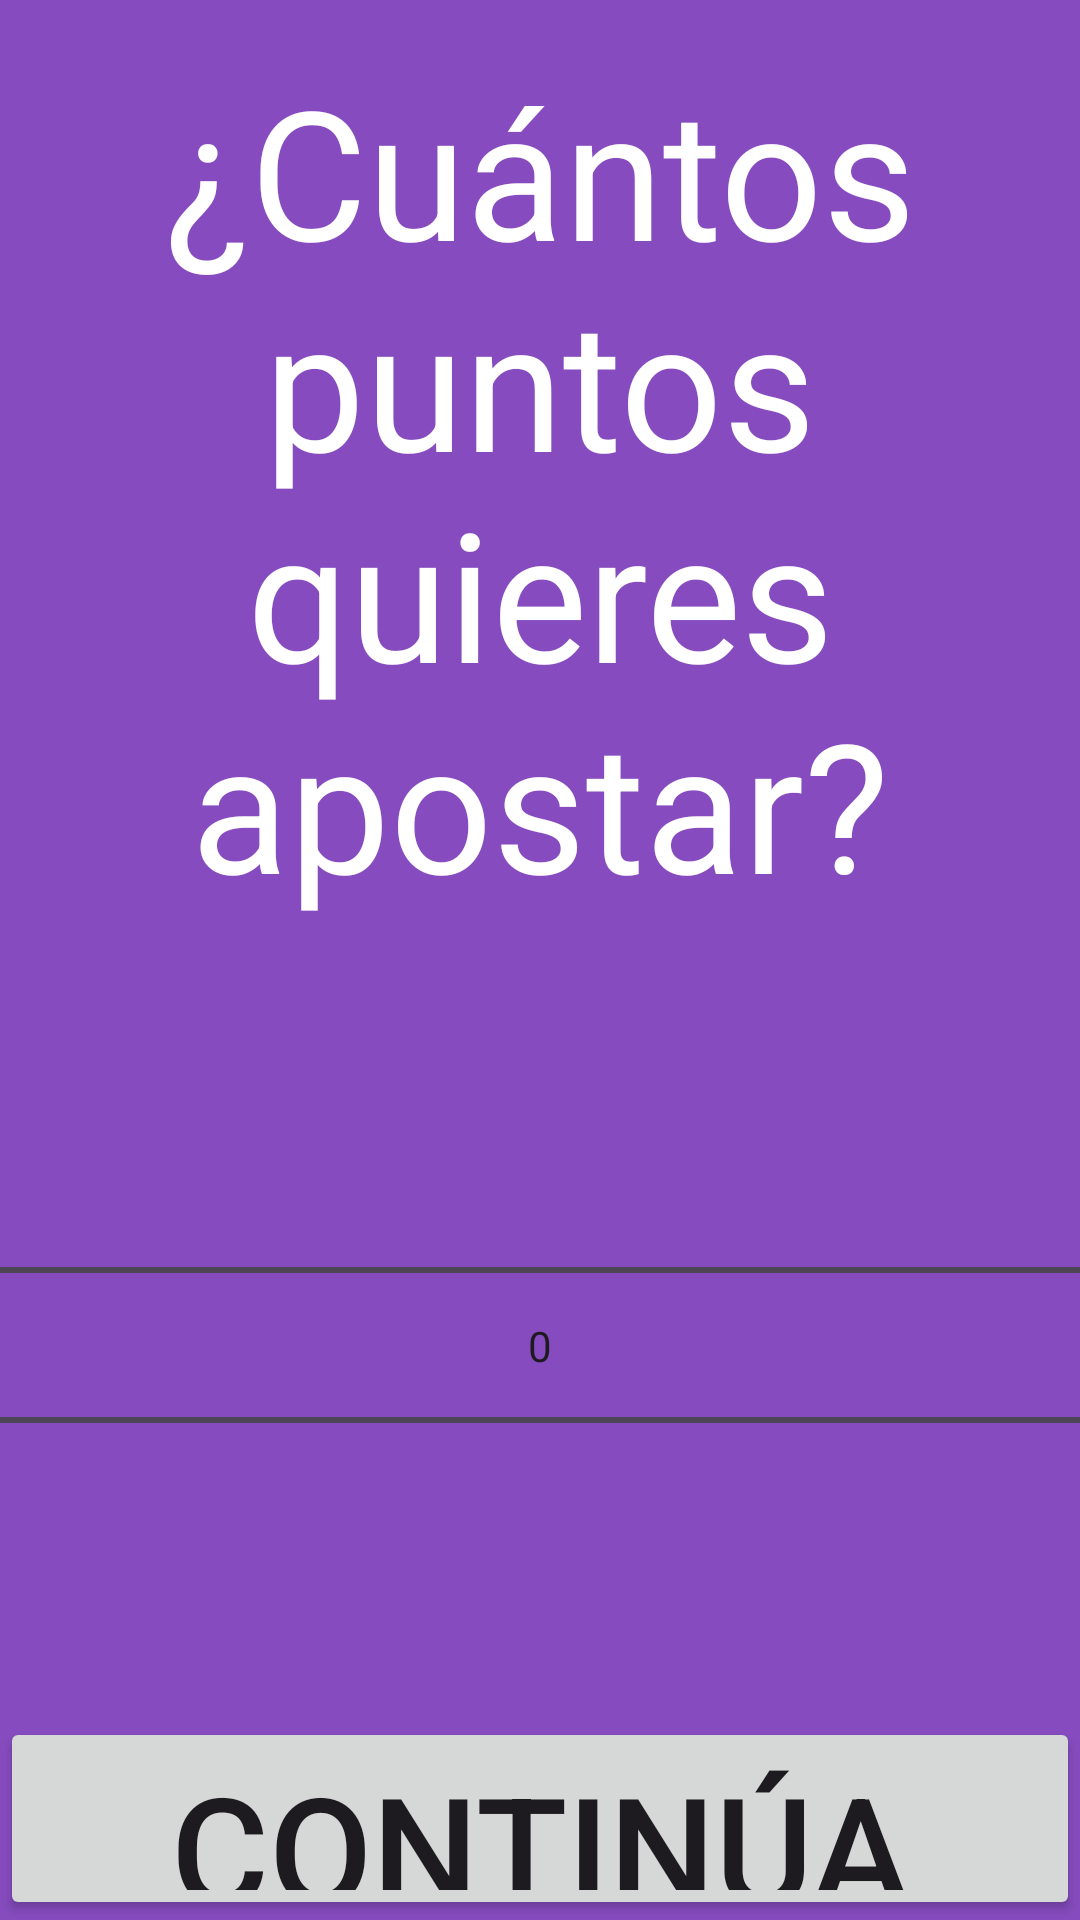

Reconstruct the res/layout file that produces this screen, plus the resources it refers to.
<!-- AndroidManifest.xml: application theme Theme.QuizAppPruebaWH -->
<!-- res/layout/activity_bet.xml -->
<?xml version="1.0" encoding="utf-8"?>
<LinearLayout
    android:layout_width="match_parent"
    android:layout_height="match_parent"
    android:background="#864cbf"
    android:orientation="vertical"
    xmlns:android="http://schemas.android.com/apk/res/android">
    <TextView
        android:layout_width="match_parent"
        android:layout_height="wrap_content"
        android:text="@string/bet_prompt"
        android:layout_gravity="center"
        android:gravity="center"
        android:textSize="60sp"
        android:textColor="#ffffff"
        android:id="@+id/scoreText"
        android:layout_weight="2"
        />
    <NumberPicker
        android:layout_width="match_parent"
        android:layout_height="wrap_content"
        android:layout_weight="4"
        android:id="@+id/betPicker"
        android:orientation="horizontal"/>
    <Button
        android:layout_width="match_parent"
        android:layout_height="0dp"
        android:text="@string/go_on"
        android:layout_gravity="center"
        android:layout_weight="4"
        android:textSize="50sp"
        android:id="@+id/next"/>

</LinearLayout>
<!-- resources referenced by this layout -->
<resources>
  <string name="bet_prompt">¿Cuántos puntos quieres apostar?</string>
  <string name="go_on">Continúa</string>
  <style name="Theme.QuizAppPruebaWH" parent="Base.Theme.QuizAppPruebaWH" />
  <style name="Base.Theme.QuizAppPruebaWH" parent="Theme.Material3.DayNight.NoActionBar">
          
          
      </style>
</resources>
